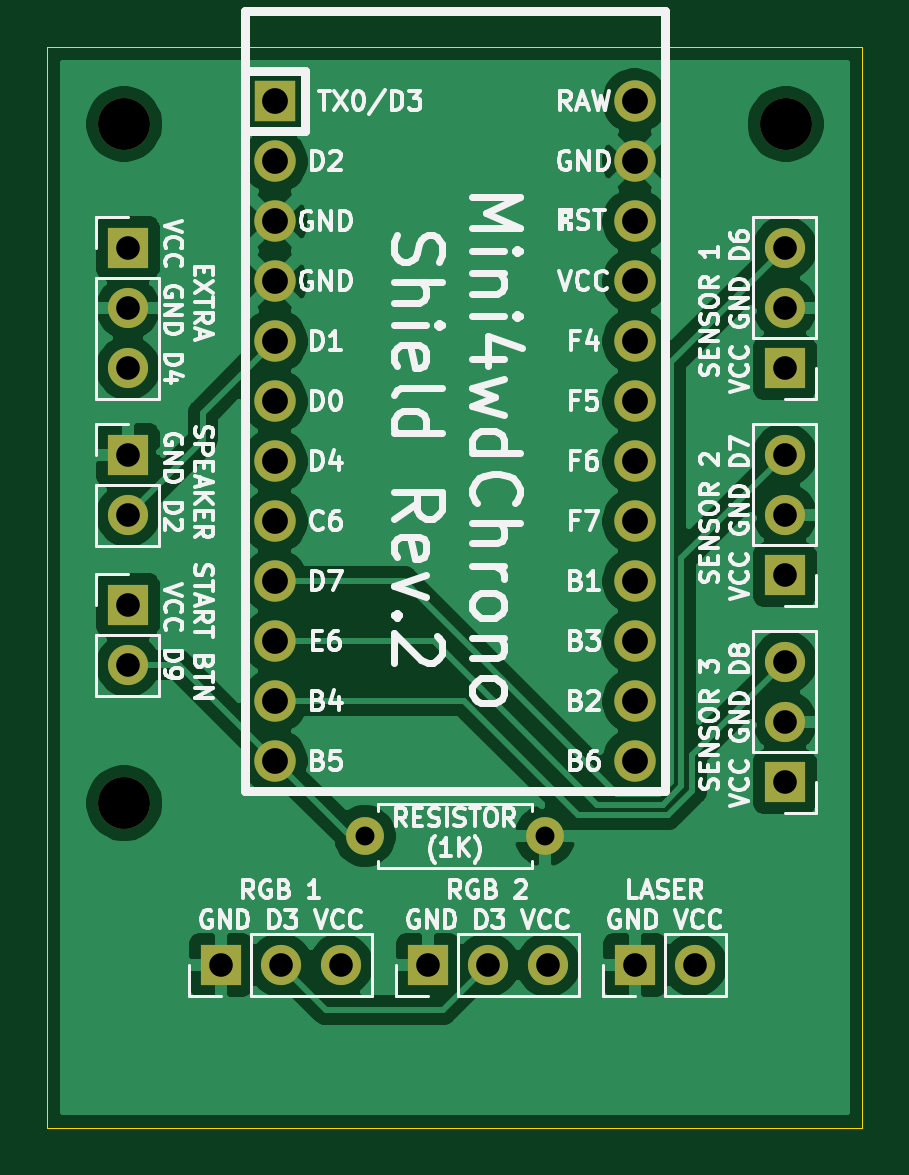
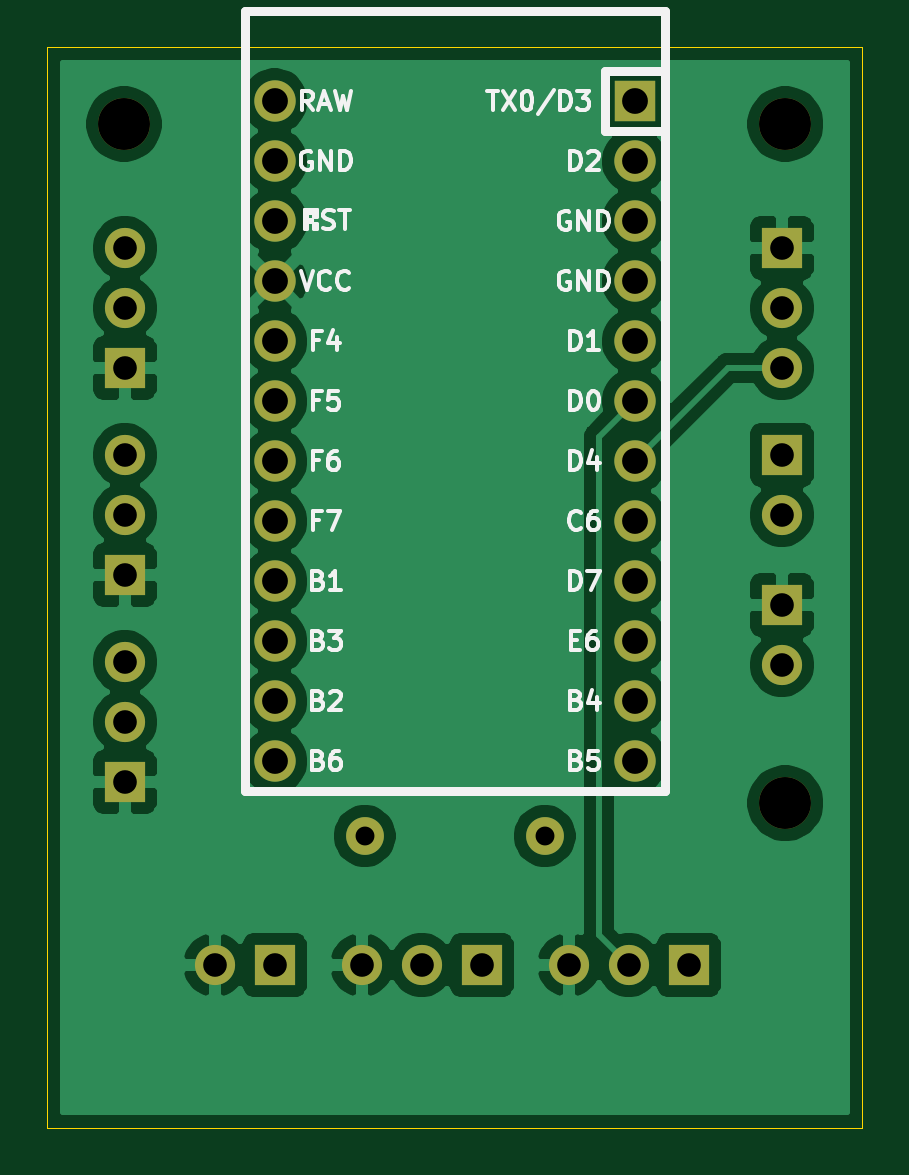
Circuit board: 11 layer files. Board 34.5 x 45.8 mm.
- bottom_copper: pro_micro_shield-B_Cu.gbl (79931 bytes)
- bottom_mask: pro_micro_shield-B_Mask.gbs (2145 bytes)
- paste: pro_micro_shield-B_Paste.gbp (517 bytes)
- bottom_silk: pro_micro_shield-B_SilkS.gbo (19206 bytes)
- outline: pro_micro_shield-Edge_Cuts.gm1 (1363 bytes)
- top_copper: pro_micro_shield-F_Cu.gtl (78555 bytes)
- top_mask: pro_micro_shield-F_Mask.gts (2145 bytes)
- paste: pro_micro_shield-F_Paste.gtp (517 bytes)
- top_silk: pro_micro_shield-F_SilkS.gto (67067 bytes)
- drill: pro_micro_shield-NPTH.drl (365 bytes)
- drill: pro_micro_shield-PTH.drl (1058 bytes)

=== bottom_copper: pro_micro_shield-B_Cu.gbl (79931 bytes, source omitted) ===
=== bottom_mask: pro_micro_shield-B_Mask.gbs ===
G04 #@! TF.GenerationSoftware,KiCad,Pcbnew,(5.1.10-1-10_14)*
G04 #@! TF.CreationDate,2021-06-05T23:42:15+02:00*
G04 #@! TF.ProjectId,pro_micro_shield,70726f5f-6d69-4637-926f-5f736869656c,rev?*
G04 #@! TF.SameCoordinates,Original*
G04 #@! TF.FileFunction,Soldermask,Bot*
G04 #@! TF.FilePolarity,Negative*
%FSLAX46Y46*%
G04 Gerber Fmt 4.6, Leading zero omitted, Abs format (unit mm)*
G04 Created by KiCad (PCBNEW (5.1.10-1-10_14)) date 2021-06-05 23:42:15*
%MOMM*%
%LPD*%
G01*
G04 APERTURE LIST*
%ADD10O,1.700000X1.700000*%
%ADD11R,1.700000X1.700000*%
%ADD12O,1.600000X1.600000*%
%ADD13C,1.600000*%
%ADD14C,2.200000*%
%ADD15C,1.752600*%
%ADD16R,1.752600X1.752600*%
G04 APERTURE END LIST*
D10*
X160655000Y-90551000D03*
D11*
X160655000Y-88011000D03*
D10*
X188468000Y-96774000D03*
X188468000Y-99314000D03*
D11*
X188468000Y-101854000D03*
D10*
X188468000Y-88011000D03*
X188468000Y-90551000D03*
D11*
X188468000Y-93091000D03*
D10*
X188468000Y-79248000D03*
X188468000Y-81788000D03*
D11*
X188468000Y-84328000D03*
D10*
X178435000Y-109601000D03*
X175895000Y-109601000D03*
D11*
X173355000Y-109601000D03*
D10*
X169672000Y-109601000D03*
X167132000Y-109601000D03*
D11*
X164592000Y-109601000D03*
D10*
X184658000Y-109601000D03*
D11*
X182118000Y-109601000D03*
D10*
X160655000Y-84328000D03*
X160655000Y-81788000D03*
D11*
X160655000Y-79248000D03*
D10*
X160655000Y-96901000D03*
D11*
X160655000Y-94361000D03*
D12*
X178308000Y-104140000D03*
D13*
X170688000Y-104140000D03*
D14*
X188500000Y-74000000D03*
X160500000Y-102750000D03*
X160500000Y-74000000D03*
D15*
X182120000Y-73030000D03*
X166880000Y-100970000D03*
X182120000Y-75570000D03*
X182120000Y-78110000D03*
X182120000Y-80650000D03*
X182120000Y-83190000D03*
X182120000Y-85730000D03*
X182120000Y-88270000D03*
X182120000Y-90810000D03*
X182120000Y-93350000D03*
X182120000Y-95890000D03*
X182120000Y-98430000D03*
X182120000Y-100970000D03*
X166880000Y-98430000D03*
X166880000Y-95890000D03*
X166880000Y-93350000D03*
X166880000Y-90810000D03*
X166880000Y-88270000D03*
X166880000Y-85730000D03*
X166880000Y-83190000D03*
X166880000Y-80650000D03*
X166880000Y-78110000D03*
X166880000Y-75570000D03*
D16*
X166880000Y-73030000D03*
M02*

=== paste: pro_micro_shield-B_Paste.gbp ===
G04 #@! TF.GenerationSoftware,KiCad,Pcbnew,(5.1.10-1-10_14)*
G04 #@! TF.CreationDate,2021-06-05T23:42:15+02:00*
G04 #@! TF.ProjectId,pro_micro_shield,70726f5f-6d69-4637-926f-5f736869656c,rev?*
G04 #@! TF.SameCoordinates,Original*
G04 #@! TF.FileFunction,Paste,Bot*
G04 #@! TF.FilePolarity,Positive*
%FSLAX46Y46*%
G04 Gerber Fmt 4.6, Leading zero omitted, Abs format (unit mm)*
G04 Created by KiCad (PCBNEW (5.1.10-1-10_14)) date 2021-06-05 23:42:15*
%MOMM*%
%LPD*%
G01*
G04 APERTURE LIST*
G04 APERTURE END LIST*
M02*

=== bottom_silk: pro_micro_shield-B_SilkS.gbo (19206 bytes, source omitted) ===
=== outline: pro_micro_shield-Edge_Cuts.gm1 ===
G04 #@! TF.GenerationSoftware,KiCad,Pcbnew,(5.1.10-1-10_14)*
G04 #@! TF.CreationDate,2021-06-05T23:42:15+02:00*
G04 #@! TF.ProjectId,pro_micro_shield,70726f5f-6d69-4637-926f-5f736869656c,rev?*
G04 #@! TF.SameCoordinates,Original*
G04 #@! TF.FileFunction,Profile,NP*
%FSLAX46Y46*%
G04 Gerber Fmt 4.6, Leading zero omitted, Abs format (unit mm)*
G04 Created by KiCad (PCBNEW (5.1.10-1-10_14)) date 2021-06-05 23:42:15*
%MOMM*%
%LPD*%
G01*
G04 APERTURE LIST*
G04 #@! TA.AperFunction,Profile*
%ADD10C,0.050000*%
G04 #@! TD*
G04 APERTURE END LIST*
D10*
X157250000Y-99750000D02*
X157250000Y-116500000D01*
X164500000Y-70750000D02*
X164250000Y-70750000D01*
X157250000Y-70750000D02*
X164500000Y-70750000D01*
X157250000Y-74250000D02*
X157250000Y-70750000D01*
X157250000Y-81750000D02*
X157250000Y-74250000D01*
X157250000Y-88750000D02*
X157250000Y-81750000D01*
X157250000Y-99750000D02*
X157250000Y-88750000D01*
X191750000Y-70750000D02*
X191750000Y-73250000D01*
X185750000Y-70750000D02*
X191750000Y-70750000D01*
X173750000Y-70750000D02*
X185750000Y-70750000D01*
X164250000Y-70750000D02*
X173750000Y-70750000D01*
X158000000Y-116500000D02*
X157250000Y-116500000D01*
X159000000Y-116500000D02*
X158000000Y-116500000D01*
X191750000Y-116500000D02*
X159000000Y-116500000D01*
X191750000Y-115500000D02*
X191750000Y-116500000D01*
X191750000Y-73250000D02*
X191750000Y-115500000D01*
M02*

=== top_copper: pro_micro_shield-F_Cu.gtl (78555 bytes, source omitted) ===
=== top_mask: pro_micro_shield-F_Mask.gts ===
G04 #@! TF.GenerationSoftware,KiCad,Pcbnew,(5.1.10-1-10_14)*
G04 #@! TF.CreationDate,2021-06-05T23:42:15+02:00*
G04 #@! TF.ProjectId,pro_micro_shield,70726f5f-6d69-4637-926f-5f736869656c,rev?*
G04 #@! TF.SameCoordinates,Original*
G04 #@! TF.FileFunction,Soldermask,Top*
G04 #@! TF.FilePolarity,Negative*
%FSLAX46Y46*%
G04 Gerber Fmt 4.6, Leading zero omitted, Abs format (unit mm)*
G04 Created by KiCad (PCBNEW (5.1.10-1-10_14)) date 2021-06-05 23:42:15*
%MOMM*%
%LPD*%
G01*
G04 APERTURE LIST*
%ADD10O,1.700000X1.700000*%
%ADD11R,1.700000X1.700000*%
%ADD12O,1.600000X1.600000*%
%ADD13C,1.600000*%
%ADD14C,2.200000*%
%ADD15C,1.752600*%
%ADD16R,1.752600X1.752600*%
G04 APERTURE END LIST*
D10*
X160655000Y-90551000D03*
D11*
X160655000Y-88011000D03*
D10*
X188468000Y-96774000D03*
X188468000Y-99314000D03*
D11*
X188468000Y-101854000D03*
D10*
X188468000Y-88011000D03*
X188468000Y-90551000D03*
D11*
X188468000Y-93091000D03*
D10*
X188468000Y-79248000D03*
X188468000Y-81788000D03*
D11*
X188468000Y-84328000D03*
D10*
X178435000Y-109601000D03*
X175895000Y-109601000D03*
D11*
X173355000Y-109601000D03*
D10*
X169672000Y-109601000D03*
X167132000Y-109601000D03*
D11*
X164592000Y-109601000D03*
D10*
X184658000Y-109601000D03*
D11*
X182118000Y-109601000D03*
D10*
X160655000Y-84328000D03*
X160655000Y-81788000D03*
D11*
X160655000Y-79248000D03*
D10*
X160655000Y-96901000D03*
D11*
X160655000Y-94361000D03*
D12*
X178308000Y-104140000D03*
D13*
X170688000Y-104140000D03*
D14*
X188500000Y-74000000D03*
X160500000Y-102750000D03*
X160500000Y-74000000D03*
D15*
X182120000Y-73030000D03*
X166880000Y-100970000D03*
X182120000Y-75570000D03*
X182120000Y-78110000D03*
X182120000Y-80650000D03*
X182120000Y-83190000D03*
X182120000Y-85730000D03*
X182120000Y-88270000D03*
X182120000Y-90810000D03*
X182120000Y-93350000D03*
X182120000Y-95890000D03*
X182120000Y-98430000D03*
X182120000Y-100970000D03*
X166880000Y-98430000D03*
X166880000Y-95890000D03*
X166880000Y-93350000D03*
X166880000Y-90810000D03*
X166880000Y-88270000D03*
X166880000Y-85730000D03*
X166880000Y-83190000D03*
X166880000Y-80650000D03*
X166880000Y-78110000D03*
X166880000Y-75570000D03*
D16*
X166880000Y-73030000D03*
M02*

=== paste: pro_micro_shield-F_Paste.gtp ===
G04 #@! TF.GenerationSoftware,KiCad,Pcbnew,(5.1.10-1-10_14)*
G04 #@! TF.CreationDate,2021-06-05T23:42:15+02:00*
G04 #@! TF.ProjectId,pro_micro_shield,70726f5f-6d69-4637-926f-5f736869656c,rev?*
G04 #@! TF.SameCoordinates,Original*
G04 #@! TF.FileFunction,Paste,Top*
G04 #@! TF.FilePolarity,Positive*
%FSLAX46Y46*%
G04 Gerber Fmt 4.6, Leading zero omitted, Abs format (unit mm)*
G04 Created by KiCad (PCBNEW (5.1.10-1-10_14)) date 2021-06-05 23:42:15*
%MOMM*%
%LPD*%
G01*
G04 APERTURE LIST*
G04 APERTURE END LIST*
M02*

=== top_silk: pro_micro_shield-F_SilkS.gto (67067 bytes, source omitted) ===
=== drill: pro_micro_shield-NPTH.drl ===
M48
; DRILL file {KiCad (5.1.10-1-10_14)} date Saturday, June 05, 2021 at 11:38:34 PM
; FORMAT={-:-/ absolute / inch / decimal}
; #@! TF.CreationDate,2021-06-05T23:38:34+02:00
; #@! TF.GenerationSoftware,Kicad,Pcbnew,(5.1.10-1-10_14)
; #@! TF.FileFunction,NonPlated,1,2,NPTH
FMAT,2
INCH
T1C0.0866
%
G90
G05
T1
X6.3189Y-2.9134
X6.3189Y-4.0453
X7.4213Y-2.9134
T0
M30

=== drill: pro_micro_shield-PTH.drl ===
M48
; DRILL file {KiCad (5.1.10-1-10_14)} date Saturday, June 05, 2021 at 11:38:34 PM
; FORMAT={-:-/ absolute / inch / decimal}
; #@! TF.CreationDate,2021-06-05T23:38:34+02:00
; #@! TF.GenerationSoftware,Kicad,Pcbnew,(5.1.10-1-10_14)
; #@! TF.FileFunction,Plated,1,2,PTH
FMAT,2
INCH
T1C0.0315
T2C0.0394
T3C0.0430
%
G90
G05
T1
X6.72Y-4.1
X7.02Y-4.1
T2
X6.325Y-3.12
X6.325Y-3.22
X6.325Y-3.32
X6.325Y-3.465
X6.325Y-3.565
X6.325Y-3.715
X6.325Y-3.815
X6.48Y-4.315
X6.58Y-4.315
X6.68Y-4.315
X6.825Y-4.315
X6.925Y-4.315
X7.025Y-4.315
X7.17Y-4.315
X7.27Y-4.315
X7.42Y-3.12
X7.42Y-3.22
X7.42Y-3.32
X7.42Y-3.465
X7.42Y-3.565
X7.42Y-3.665
X7.42Y-3.81
X7.42Y-3.91
X7.42Y-4.01
T3
X6.5701Y-2.8752
X6.5701Y-2.9752
X6.5701Y-3.0752
X6.5701Y-3.1752
X6.5701Y-3.2752
X6.5701Y-3.3752
X6.5701Y-3.4752
X6.5701Y-3.5752
X6.5701Y-3.6752
X6.5701Y-3.7752
X6.5701Y-3.8752
X6.5701Y-3.9752
X7.1701Y-2.8752
X7.1701Y-2.9752
X7.1701Y-3.0752
X7.1701Y-3.1752
X7.1701Y-3.2752
X7.1701Y-3.3752
X7.1701Y-3.4752
X7.1701Y-3.5752
X7.1701Y-3.6752
X7.1701Y-3.7752
X7.1701Y-3.8752
X7.1701Y-3.9752
T0
M30
